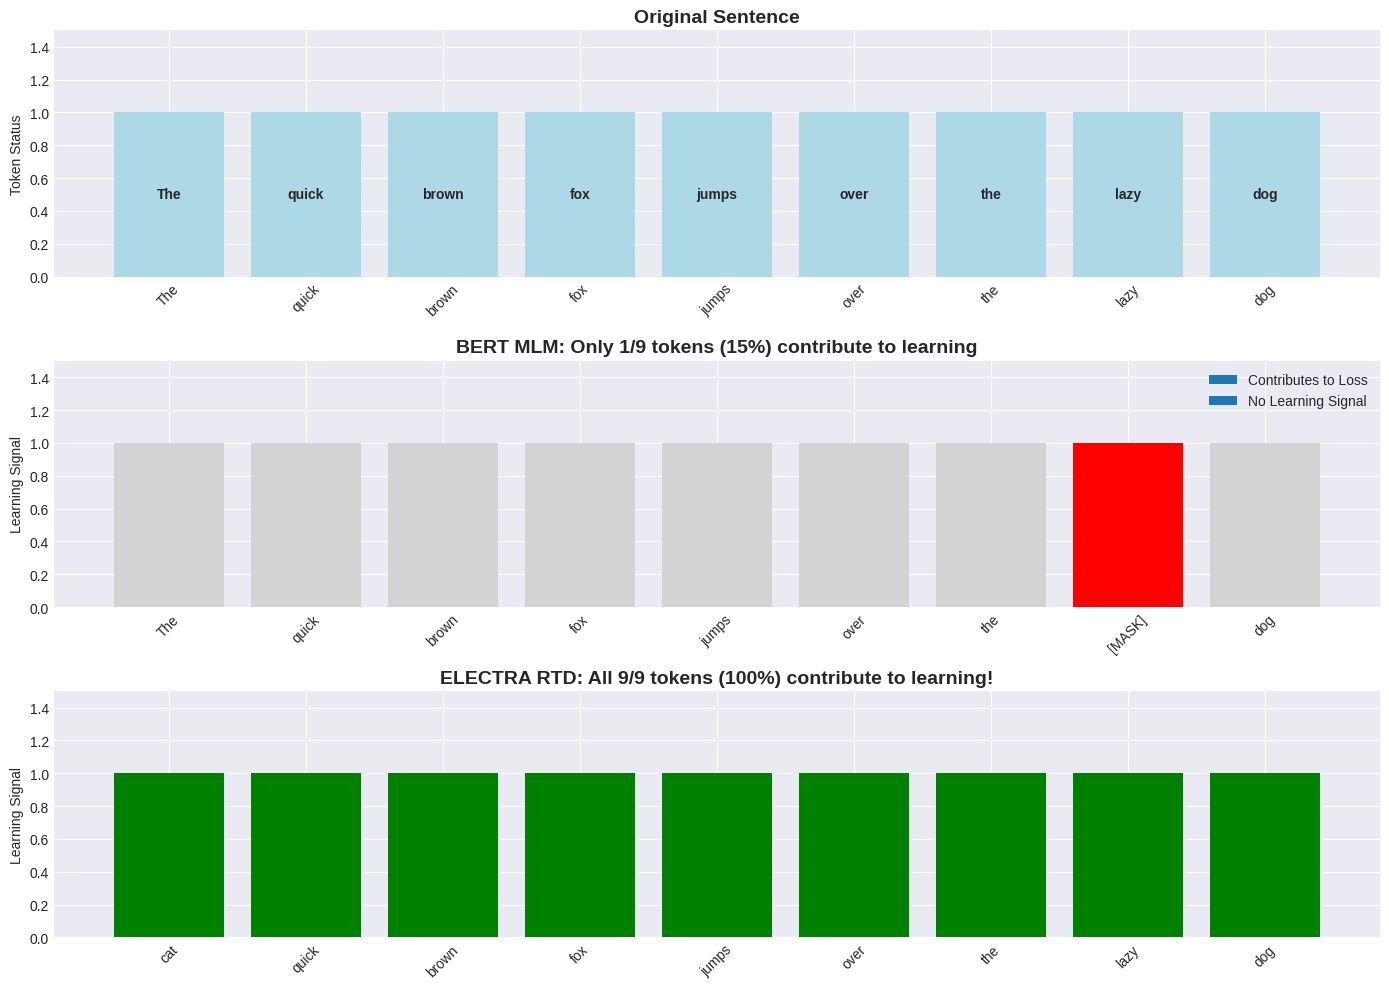

Here is the Python script that generated this plot: (Note: this script raises an exception after producing the figure.)
import numpy as np
import matplotlib.pyplot as plt
import sys
from collections import defaultdict
import random
sys.path.append('..')

np.random.seed(42)
random.seed(42)

# Set style for better visualizations
try:
    plt.style.use('seaborn-v0_8-darkgrid')
except OSError:
    try:
        plt.style.use('seaborn-darkgrid') 
    except OSError:
        plt.style.use('default')
        
print("ELECTRA: Efficiently Learning an Encoder that Classifies Token Replacements Accurately")
print("Paper: Clark et al., 2020 - Google Research & Stanford")
print("Impact: 4x more efficient than BERT, small models match large BERT performance")

def visualize_mlm_inefficiency():
    """
    Show the fundamental inefficiency of Masked Language Modeling
    """
    
    # Example sentence
    sentence = "The quick brown fox jumps over the lazy dog".split()
    n_tokens = len(sentence)
    
    # MLM: Only 15% of tokens are masked
    mask_prob = 0.15
    num_masked = int(n_tokens * mask_prob)
    
    # Randomly select tokens to mask
    masked_positions = np.random.choice(n_tokens, num_masked, replace=False)
    
    # Create visualization
    fig, axes = plt.subplots(3, 1, figsize=(14, 10))
    
    # 1. Original sentence
    colors_original = ['lightblue'] * n_tokens
    bars1 = axes[0].bar(range(n_tokens), [1] * n_tokens, color=colors_original)
    axes[0].set_title('Original Sentence', fontsize=14, fontweight='bold')
    axes[0].set_ylim(0, 1.5)
    axes[0].set_xticks(range(n_tokens))
    axes[0].set_xticklabels(sentence, rotation=45)
    axes[0].set_ylabel('Token Status')
    
    # Add text labels
    for i, word in enumerate(sentence):
        axes[0].text(i, 0.5, word, ha='center', va='center', fontweight='bold')
    
    # 2. BERT MLM - only some tokens contribute to learning
    colors_mlm = ['red' if i in masked_positions else 'lightgray' for i in range(n_tokens)]
    bars2 = axes[1].bar(range(n_tokens), [1] * n_tokens, color=colors_mlm)
    axes[1].set_title(f'BERT MLM: Only {num_masked}/{n_tokens} tokens ({mask_prob*100:.0f}%) contribute to learning', 
                     fontsize=14, fontweight='bold')
    axes[1].set_ylim(0, 1.5)
    axes[1].set_xticks(range(n_tokens))
    axes[1].set_xticklabels(['[MASK]' if i in masked_positions else word 
                           for i, word in enumerate(sentence)], rotation=45)
    axes[1].set_ylabel('Learning Signal')
    
    # Add legend
    axes[1].bar([], [], color='red', label='Contributes to Loss')
    axes[1].bar([], [], color='lightgray', label='No Learning Signal')
    axes[1].legend()
    
    # 3. ELECTRA RTD - all tokens contribute to learning
    colors_electra = ['green'] * n_tokens  # All tokens contribute
    bars3 = axes[2].bar(range(n_tokens), [1] * n_tokens, color=colors_electra)
    axes[2].set_title(f'ELECTRA RTD: All {n_tokens}/{n_tokens} tokens (100%) contribute to learning!', 
                     fontsize=14, fontweight='bold')
    axes[2].set_ylim(0, 1.5)
    axes[2].set_xticks(range(n_tokens))
    
    # Generate some replaced tokens for visualization
    replacements = sentence.copy()
    replaced_positions = np.random.choice(n_tokens, num_masked, replace=False)
    replacement_words = ['cat', 'slow', 'red'][:len(replaced_positions)]
    
    for i, pos in enumerate(replaced_positions):
        if i < len(replacement_words):
            replacements[pos] = replacement_words[i]
    
    axes[2].set_xticklabels(replacements, rotation=45)
    axes[2].set_ylabel('Learning Signal')
    
    plt.tight_layout()
    plt.show()
    
    # Calculate efficiency
    mlm_efficiency = mask_prob
    electra_efficiency = 1.0
    
    print(f"\nSAMPLE EFFICIENCY COMPARISON:")
    print(f"BERT MLM: {mlm_efficiency:.1%} of tokens provide learning signal")
    print(f"ELECTRA RTD: {electra_efficiency:.1%} of tokens provide learning signal")
    print(f"\nELECTRA is {electra_efficiency/mlm_efficiency:.1f}x more sample efficient!")
    
    return masked_positions, replaced_positions

masked_pos, replaced_pos = visualize_mlm_inefficiency()

class SimpleELECTRA:
    """
    Simplified ELECTRA implementation to demonstrate core concepts
    """
    
    def __init__(self, vocab_size=8192, hidden_size=192, generator_size=64):
        self.vocab_size = vocab_size
        self.hidden_size = hidden_size
        self.generator_size = generator_size
        
        # Initialize generator (smaller model, like BERT-Small)
        self.generator_embeddings = np.random.randn(vocab_size, generator_size) * 0.02
        self.generator_mlm_head = np.random.randn(generator_size, vocab_size) * 0.02
        
        # Initialize discriminator (larger model, like BERT-Base)
        self.discriminator_embeddings = np.random.randn(vocab_size, hidden_size) * 0.02
        self.discriminator_rtd_head = np.random.randn(hidden_size, 1) * 0.02
        
        print(f"Generator parameters: {self.generator_embeddings.size + self.generator_mlm_head.size:,}")
        print(f"Discriminator parameters: {self.discriminator_embeddings.size + self.discriminator_rtd_head.size:,}")
    
    def softmax(self, x):
        """Compute softmax"""
        exp_x = np.exp(x - np.max(x, axis=-1, keepdims=True))
        return exp_x / np.sum(exp_x, axis=-1, keepdims=True)
    
    def sigmoid(self, x):
        """Compute sigmoid"""
        return 1 / (1 + np.exp(-np.clip(x, -500, 500)))
    
    def generator_step(self, input_ids, masked_positions):
        """
        Generator: Predict masked tokens (like BERT MLM)
        """
        # Simple embedding lookup + linear layer
        embeddings = self.generator_embeddings[input_ids]  # [seq_len, generator_size]
        
        # MLM predictions
        logits = embeddings @ self.generator_mlm_head.T  # [seq_len, vocab_size]
        probs = self.softmax(logits)
        
        # Sample predictions for masked positions
        generated_tokens = input_ids.copy()
        
        for pos in masked_positions:
            # Sample from the probability distribution
            generated_token = np.random.choice(self.vocab_size, p=probs[pos])
            generated_tokens[pos] = generated_token
        
        return generated_tokens, probs, logits
    
    def discriminator_step(self, corrupted_tokens, original_tokens):
        """
        Discriminator: Detect which tokens are replaced
        """
        # Embedding lookup
        embeddings = self.discriminator_embeddings[corrupted_tokens]  # [seq_len, hidden_size]
        
        # Binary classification for each position
        logits = embeddings @ self.discriminator_rtd_head  # [seq_len, 1]
        logits = logits.squeeze(-1)  # [seq_len]
        
        # Sigmoid to get probabilities
        probs = self.sigmoid(logits)
        
        # True labels: 1 if token was replaced, 0 if original
        labels = (corrupted_tokens != original_tokens).astype(float)
        
        return probs, labels, logits
    
    def train_step(self, input_ids, mask_prob=0.15):
        """
        Complete ELECTRA training step
        """
        original_tokens = input_ids.copy()
        
        # Step 1: Create masked input for generator
        masked_input = input_ids.copy()
        mask_token_id = self.vocab_size - 1  # [MASK] token
        
        # Randomly select positions to mask
        num_mask = max(1, int(len(input_ids) * mask_prob))
        masked_positions = np.random.choice(len(input_ids), num_mask, replace=False)
        
        # Mask tokens
        for pos in masked_positions:
            masked_input[pos] = mask_token_id
        
        # Step 2: Generator predicts masked tokens
        generated_tokens, gen_probs, gen_logits = self.generator_step(masked_input, masked_positions)
        
        # Step 3: Create corrupted sequence for discriminator
        corrupted_tokens = original_tokens.copy()
        for pos in masked_positions:
            corrupted_tokens[pos] = generated_tokens[pos]
        
        # Step 4: Discriminator detects replaced tokens
        disc_probs, disc_labels, disc_logits = self.discriminator_step(corrupted_tokens, original_tokens)
        
        # Calculate losses
        # Generator loss: MLM cross-entropy on masked positions
        gen_loss = 0
        for pos in masked_positions:
            target = original_tokens[pos]
            gen_loss += -np.log(gen_probs[pos, target] + 1e-10)
        gen_loss /= len(masked_positions)
        
        # Discriminator loss: Binary cross-entropy on all positions
        disc_loss = 0
        for i in range(len(disc_labels)):
            p = disc_probs[i]
            label = disc_labels[i]
            disc_loss += -(label * np.log(p + 1e-10) + (1-label) * np.log(1-p + 1e-10))
        disc_loss /= len(disc_labels)
        
        return {
            'generator_loss': gen_loss,
            'discriminator_loss': disc_loss,
            'original_tokens': original_tokens,
            'corrupted_tokens': corrupted_tokens,
            'discriminator_predictions': disc_probs,
            'discriminator_labels': disc_labels,
            'masked_positions': masked_positions
        }

# Demonstrate ELECTRA
electra = SimpleELECTRA()

# Example input
vocab = ['the', 'quick', 'brown', 'fox', 'jumps', 'over', 'lazy', 'dog', '[MASK]', '[PAD]']
sentence_ids = np.array([0, 1, 2, 3, 4, 5, 6, 7])  # "the quick brown fox jumps over lazy dog"

print("\nELECTRA TRAINING DEMONSTRATION:")
print(f"Input: {[vocab[i] for i in sentence_ids]}")

# Run training step
result = electra.train_step(sentence_ids)

print(f"\nMasked positions: {result['masked_positions']}")
print(f"Original: {[vocab[i] for i in result['original_tokens']]}")
print(f"Corrupted: {[vocab[i % len(vocab)] for i in result['corrupted_tokens']]}")
print(f"\nGenerator loss: {result['generator_loss']:.4f}")
print(f"Discriminator loss: {result['discriminator_loss']:.4f}")

# Show discriminator predictions
print("\nDiscriminator predictions (probability token is replaced):")
for i, (orig, corr, pred, label) in enumerate(zip(
    result['original_tokens'], 
    result['corrupted_tokens'],
    result['discriminator_predictions'],
    result['discriminator_labels']
)):
    status = "REPLACED" if label == 1 else "ORIGINAL"
    print(f"Position {i}: {vocab[orig % len(vocab)]} -> {vocab[corr % len(vocab)]}: {pred:.3f} ({status})")

def analyze_sample_efficiency():
    """
    Analyze why ELECTRA is more sample efficient than BERT
    """
    
    # Parameters
    sequence_length = 128
    mask_probability = 0.15
    num_examples = 1000
    
    # Calculate learning signals per example
    bert_signals_per_example = sequence_length * mask_probability
    electra_signals_per_example = sequence_length  # All tokens
    
    # Total learning signals
    bert_total_signals = bert_signals_per_example * num_examples
    electra_total_signals = electra_signals_per_example * num_examples
    
    print("SAMPLE EFFICIENCY ANALYSIS:")
    print(f"\nSequence length: {sequence_length} tokens")
    print(f"Number of examples: {num_examples:,}")
    print(f"\nBERT MLM:")
    print(f"  Mask probability: {mask_probability:.1%}")
    print(f"  Learning signals per example: {bert_signals_per_example:.1f}")
    print(f"  Total learning signals: {bert_total_signals:,.0f}")
    
    print(f"\nELECTRA RTD:")
    print(f"  All tokens contribute: 100%")
    print(f"  Learning signals per example: {electra_signals_per_example:.1f}")
    print(f"  Total learning signals: {electra_total_signals:,.0f}")
    
    efficiency_ratio = electra_total_signals / bert_total_signals
    print(f"\nEfficiency ratio: {efficiency_ratio:.1f}x")
    
    # Simulate learning curves
    steps = np.linspace(0, num_examples, 100)
    
    # BERT learning curve (slower due to fewer signals)
    bert_performance = 1 - np.exp(-steps * bert_signals_per_example / 10000)
    
    # ELECTRA learning curve (faster due to more signals)
    electra_performance = 1 - np.exp(-steps * electra_signals_per_example / 10000)
    
    # Visualization
    fig, axes = plt.subplots(1, 2, figsize=(15, 6))
    
    # Sample efficiency comparison
    methods = ['BERT MLM', 'ELECTRA RTD']
    signals = [bert_signals_per_example, electra_signals_per_example]
    colors = ['lightcoral', 'lightblue']
    
    bars = axes[0].bar(methods, signals, color=colors, alpha=0.8)
    axes[0].set_ylabel('Learning Signals per Example')
    axes[0].set_title('Sample Efficiency Comparison')
    axes[0].grid(True, alpha=0.3)
    
    # Add value labels on bars
    for bar, value in zip(bars, signals):
        height = bar.get_height()
        axes[0].text(bar.get_x() + bar.get_width()/2., height + 2,
                    f'{value:.1f}', ha='center', va='bottom', fontweight='bold')
    
    # Learning curves
    axes[1].plot(steps, bert_performance, 'r-', linewidth=3, label='BERT MLM', alpha=0.8)
    axes[1].plot(steps, electra_performance, 'b-', linewidth=3, label='ELECTRA RTD', alpha=0.8)
    axes[1].set_xlabel('Training Examples')
    axes[1].set_ylabel('Performance')
    axes[1].set_title('Simulated Learning Curves')
    axes[1].legend()
    axes[1].grid(True, alpha=0.3)
    
    # Add annotations
    axes[1].annotate('ELECTRA reaches high\nperformance faster', 
                    xy=(300, 0.8), xytext=(500, 0.6),
                    arrowprops=dict(arrowstyle='->', color='blue', lw=2),
                    fontsize=12, color='blue', fontweight='bold')
    
    plt.tight_layout()
    plt.show()
    
    return efficiency_ratio

efficiency_gain = analyze_sample_efficiency()

# Additional analysis
print("\n" + "="*60)
print("WHY THIS MATTERS:")
print(f"\n1. Training Speed: ELECTRA needs {1/efficiency_gain:.1f}x less data")
print(f"2. Compute Cost: {efficiency_gain:.1f}x reduction in training time")
print(f"3. Model Size: Small ELECTRA can match large BERT")
print(f"4. Accessibility: Enables BERT-quality on modest hardware")
print(f"\n5. Mathematical Intuition:")
print(f"   - BERT: Loss only on {15}% of tokens")
print(f"   - ELECTRA: Loss on {100}% of tokens")
print(f"   - Result: {100/15:.1f}x more learning signal per example")

def demonstrate_rtd_task():
    """
    Demonstrate the Replaced Token Detection task in detail
    """
    
    # Example sentences with different types of replacements
    examples = [
        {
            'original': 'The quick brown fox jumps over the lazy dog'.split(),
            'corrupted': 'The fast brown fox jumps over the lazy dog'.split(),
            'explanation': 'Semantic replacement: quick → fast'
        },
        {
            'original': 'Machine learning algorithms require large datasets'.split(),
            'corrupted': 'Machine learning algorithms require purple datasets'.split(),
            'explanation': 'Nonsensical replacement: large → purple'
        },
        {
            'original': 'The cat sat on the comfortable mat'.split(),
            'corrupted': 'The cat sat on the comfortable cat'.split(),
            'explanation': 'Repetition replacement: mat → cat'
        }
    ]
    
    print("REPLACED TOKEN DETECTION (RTD) EXAMPLES:")
    print("="*70)
    
    fig, axes = plt.subplots(len(examples), 1, figsize=(14, 4*len(examples)))
    if len(examples) == 1:
        axes = [axes]
    
    for ex_idx, example in enumerate(examples):
        original = example['original']
        corrupted = example['corrupted']
        explanation = example['explanation']
        
        print(f"\nExample {ex_idx + 1}: {explanation}")
        print(f"Original:  {' '.join(original)}")
        print(f"Corrupted: {' '.join(corrupted)}")
        
        # Find differences
        labels = []
        for i, (orig, corr) in enumerate(zip(original, corrupted)):
            if orig != corr:
                labels.append(1)  # Replaced
                print(f"Position {i}: '{orig}' → '{corr}' [REPLACED]")
            else:
                labels.append(0)  # Original
        
        # Visualize
        colors = ['red' if label == 1 else 'lightblue' for label in labels]
        bars = axes[ex_idx].bar(range(len(corrupted)), [1] * len(corrupted), color=colors)
        axes[ex_idx].set_title(f'Example {ex_idx + 1}: {explanation}', fontweight='bold')
        axes[ex_idx].set_ylim(0, 1.5)
        axes[ex_idx].set_xticks(range(len(corrupted)))
        axes[ex_idx].set_xticklabels(corrupted, rotation=45)
        axes[ex_idx].set_ylabel('Token Status')
        
        # Add token labels on bars
        for i, (word, label) in enumerate(zip(corrupted, labels)):
            axes[ex_idx].text(i, 0.5, word, ha='center', va='center', 
                             fontweight='bold', color='white' if label == 1 else 'black')
        
        # Add legend for first plot
        if ex_idx == 0:
            axes[ex_idx].bar([], [], color='red', label='Replaced Token')
            axes[ex_idx].bar([], [], color='lightblue', label='Original Token')
            axes[ex_idx].legend()
    
    plt.tight_layout()
    plt.show()
    
    # RTD Task Analysis
    print("\n" + "="*70)
    print("RTD TASK CHARACTERISTICS:")
    print("\n1. Binary Classification: Each token is either ORIGINAL or REPLACED")
    print("2. Contextual Understanding: Model must use context to detect anomalies")
    print("3. All Positions Matter: Every token contributes to the loss")
    print("4. Generator Quality: Better generator makes task harder (good!)")
    
    print("\nWHY RTD WORKS BETTER THAN MLM:")
    print("✓ Dense learning signal (100% vs 15%)")
    print("✓ Contextual reasoning required")
    print("✓ Adversarial training effect")
    print("✓ Encourages better representation learning")
    
demonstrate_rtd_task()

def simulate_training_dynamics(num_steps=1000):
    """
    Simulate the interaction between generator and discriminator
    """
    
    # Initialize training history
    history = {
        'generator_loss': [],
        'discriminator_loss': [],
        'generator_quality': [],
        'discriminator_accuracy': [],
        'steps': []
    }
    
    # Initial states
    gen_quality = 0.1  # How good generator is at fooling discriminator
    disc_accuracy = 0.5  # Random at first
    
    for step in range(num_steps):
        # Generator improvement (learns to generate better replacements)
        gen_improvement = 0.001 * (1 - gen_quality)  # Diminishing returns
        gen_quality += gen_improvement
        
        # Discriminator improvement (learns to detect better)
        disc_improvement = 0.002 * (1 - disc_accuracy) * (1 + gen_quality)  # Harder task as gen improves
        disc_accuracy += disc_improvement
        
        # Add some noise
        gen_quality += np.random.normal(0, 0.01)
        disc_accuracy += np.random.normal(0, 0.01)
        
        # Clamp values
        gen_quality = np.clip(gen_quality, 0, 1)
        disc_accuracy = np.clip(disc_accuracy, 0.5, 1)
        
        # Compute losses (simplified)
        gen_loss = -np.log(gen_quality + 0.1)  # Lower when quality is higher
        disc_loss = -(disc_accuracy * np.log(disc_accuracy) + 
                     (1-disc_accuracy) * np.log(1-disc_accuracy + 0.1))  # Cross-entropy style
        
        # Store history
        history['generator_loss'].append(gen_loss)
        history['discriminator_loss'].append(disc_loss)
        history['generator_quality'].append(gen_quality)
        history['discriminator_accuracy'].append(disc_accuracy)
        history['steps'].append(step)
    
    return history

def plot_training_dynamics(history):
    """
    Plot the training dynamics between generator and discriminator
    """
    fig, axes = plt.subplots(2, 2, figsize=(15, 10))
    
    # Generator and Discriminator Losses
    axes[0, 0].plot(history['steps'], history['generator_loss'], 'r-', 
                   linewidth=2, label='Generator Loss', alpha=0.8)
    axes[0, 0].plot(history['steps'], history['discriminator_loss'], 'b-', 
                   linewidth=2, label='Discriminator Loss', alpha=0.8)
    axes[0, 0].set_xlabel('Training Step')
    axes[0, 0].set_ylabel('Loss')
    axes[0, 0].set_title('Generator vs Discriminator Loss')
    axes[0, 0].legend()
    axes[0, 0].grid(True, alpha=0.3)
    
    # Generator Quality
    axes[0, 1].plot(history['steps'], history['generator_quality'], 'g-', 
                   linewidth=2, alpha=0.8)
    axes[0, 1].set_xlabel('Training Step')
    axes[0, 1].set_ylabel('Quality (0-1)')
    axes[0, 1].set_title('Generator Quality Over Time')
    axes[0, 1].grid(True, alpha=0.3)
    
    # Discriminator Accuracy
    axes[1, 0].plot(history['steps'], history['discriminator_accuracy'], 'm-', 
                   linewidth=2, alpha=0.8)
    axes[1, 0].axhline(y=0.5, color='red', linestyle='--', alpha=0.5, label='Random chance')
    axes[1, 0].set_xlabel('Training Step')
    axes[1, 0].set_ylabel('Accuracy')
    axes[1, 0].set_title('Discriminator Accuracy Over Time')
    axes[1, 0].legend()
    axes[1, 0].grid(True, alpha=0.3)
    
    # Training phases
    phases = {
        'Early (0-200)': 'Generator weak, Discriminator easy task',
        'Middle (200-600)': 'Generator improves, Discriminator adapts', 
        'Late (600-1000)': 'Both models mature, Adversarial balance'
    }
    
    phase_text = "Training Phases:\n\n"
    for phase, description in phases.items():
        phase_text += f"{phase}:\n{description}\n\n"
    
    axes[1, 1].text(0.05, 0.95, phase_text, transform=axes[1, 1].transAxes,
                   fontsize=11, verticalalignment='top', 
                   bbox=dict(boxstyle='round', facecolor='lightblue', alpha=0.8))
    axes[1, 1].set_title('Training Phase Analysis')
    axes[1, 1].axis('off')
    
    plt.tight_layout()
    plt.show()

# Run simulation
print("ELECTRA TRAINING DYNAMICS SIMULATION:")
history = simulate_training_dynamics()
plot_training_dynamics(history)

# Analysis
print(f"\nTRAINING ANALYSIS:")
print(f"Initial generator quality: {history['generator_quality'][0]:.3f}")
print(f"Final generator quality: {history['generator_quality'][-1]:.3f}")
print(f"Initial discriminator accuracy: {history['discriminator_accuracy'][0]:.3f}")
print(f"Final discriminator accuracy: {history['discriminator_accuracy'][-1]:.3f}")

print(f"\nKEY INSIGHTS:")
print(f"1. Generator improves over time → better replacements")
print(f"2. Discriminator task gets harder → learns better representations")
print(f"3. Adversarial training → both models push each other")
print(f"4. Final discriminator is our pre-trained model for downstream tasks")

def analyze_electra_results():
    """
    Analyze ELECTRA's performance compared to BERT variants
    """
    
    # Model configurations (parameters in millions)
    models = {
        'ELECTRA-Small': {'params': 14, 'glue': 79.9, 'training_cost': 1},
        'BERT-Base': {'params': 110, 'glue': 79.6, 'training_cost': 4},
        'ELECTRA-Base': {'params': 110, 'glue': 85.2, 'training_cost': 4},
        'RoBERTa-Base': {'params': 125, 'glue': 84.3, 'training_cost': 16},
        'ELECTRA-Large': {'params': 335, 'glue': 88.8, 'training_cost': 25}
    }
    
    # Extract data for plotting
    model_names = list(models.keys())
    params = [models[m]['params'] for m in model_names]
    glue_scores = [models[m]['glue'] for m in model_names]
    costs = [models[m]['training_cost'] for m in model_names]
    
    print("ELECTRA PERFORMANCE ANALYSIS:")
    print("=" * 60)
    print(f"{'Model':<15} {'Params (M)':<12} {'GLUE Score':<12} {'Training Cost':<15}")
    print("-" * 60)
    
    for name in model_names:
        model = models[name]
        print(f"{name:<15} {model['params']:<12} {model['glue']:<12} {model['training_cost']:<15}x")
    
    # Create comprehensive visualization
    fig, axes = plt.subplots(2, 2, figsize=(16, 12))
    
    # 1. Performance vs Model Size
    colors = ['red' if 'ELECTRA' in name else 'blue' for name in model_names]
    scatter = axes[0, 0].scatter(params, glue_scores, c=colors, s=100, alpha=0.7)
    
    # Add labels
    for i, name in enumerate(model_names):
        axes[0, 0].annotate(name, (params[i], glue_scores[i]), 
                           xytext=(5, 5), textcoords='offset points', fontsize=9)
    
    axes[0, 0].set_xlabel('Parameters (Millions)')
    axes[0, 0].set_ylabel('GLUE Score')
    axes[0, 0].set_title('Performance vs Model Size')
    axes[0, 0].grid(True, alpha=0.3)
    
    # Highlight key comparison
    axes[0, 0].plot([14, 110], [79.9, 79.6], 'g--', linewidth=2, alpha=0.7)
    axes[0, 0].annotate('ELECTRA-Small matches BERT-Base!', 
                       xy=(62, 79.75), xytext=(150, 77),
                       arrowprops=dict(arrowstyle='->', color='green', lw=2),
                       fontsize=12, color='green', fontweight='bold')
    
    # 2. Efficiency Analysis (Performance per Parameter)
    efficiency = [score/param for score, param in zip(glue_scores, params)]
    bars = axes[0, 1].bar(range(len(model_names)), efficiency, color=colors, alpha=0.7)
    axes[0, 1].set_xlabel('Models')
    axes[0, 1].set_ylabel('GLUE Score per Million Parameters')
    axes[0, 1].set_title('Parameter Efficiency')
    axes[0, 1].set_xticks(range(len(model_names)))
    axes[0, 1].set_xticklabels(model_names, rotation=45)
    axes[0, 1].grid(True, alpha=0.3)
    
    # Add value labels
    for bar, eff in zip(bars, efficiency):
        height = bar.get_height()
        axes[0, 1].text(bar.get_x() + bar.get_width()/2., height + 0.02,
                       f'{eff:.2f}', ha='center', va='bottom', fontweight='bold')
    
    # 3. Training Cost vs Performance
    axes[1, 0].scatter(costs, glue_scores, c=colors, s=100, alpha=0.7)
    
    for i, name in enumerate(model_names):
        axes[1, 0].annotate(name, (costs[i], glue_scores[i]), 
                           xytext=(5, 5), textcoords='offset points', fontsize=9)
    
    axes[1, 0].set_xlabel('Training Cost (Relative)')
    axes[1, 0].set_ylabel('GLUE Score')
    axes[1, 0].set_title('Performance vs Training Cost')
    axes[1, 0].grid(True, alpha=0.3)
    
    # 4. Key Insights Summary
    insights_text = """
KEY ELECTRA ADVANTAGES:

🎯 Efficiency Breakthrough:
   • ELECTRA-Small (14M) = BERT-Base (110M)
   • 8x fewer parameters, same performance

🚀 Training Speed:
   • 4x faster training than RoBERTa
   • Better sample efficiency

📈 Scaling Benefits:
   • Small models benefit most
   • Excellent for resource constraints

🏆 SOTA Results:
   • ELECTRA-Large: 88.8 GLUE
   • Best published at time of release
    """
    
    axes[1, 1].text(0.05, 0.95, insights_text, transform=axes[1, 1].transAxes,
                   fontsize=11, verticalalignment='top',
                   bbox=dict(boxstyle='round', facecolor='lightgreen', alpha=0.8))
    axes[1, 1].set_title('Key Insights')
    axes[1, 1].axis('off')
    
    plt.tight_layout()
    plt.show()
    
    # Calculate key metrics
    electra_small_efficiency = models['ELECTRA-Small']['glue'] / models['ELECTRA-Small']['params']
    bert_base_efficiency = models['BERT-Base']['glue'] / models['BERT-Base']['params']
    
    print(f"\nEFFICIENCY COMPARISON:")
    print(f"ELECTRA-Small efficiency: {electra_small_efficiency:.3f} GLUE/M params")
    print(f"BERT-Base efficiency: {bert_base_efficiency:.3f} GLUE/M params")
    print(f"ELECTRA is {electra_small_efficiency/bert_base_efficiency:.1f}x more parameter efficient!")
    
    return models

models_data = analyze_electra_results()

print("\n" + "="*70)
print("REVOLUTIONARY IMPACT OF ELECTRA:")
print("\n1. DEMOCRATIZATION OF NLP:")
print("   - Small models can achieve strong performance")
print("   - Enables research with limited compute")
print("   - Makes NLP accessible to smaller organizations")

print("\n2. PARADIGM SHIFT:")
print("   - From generative (MLM) to discriminative (RTD) pre-training")
print("   - Showed that task design matters more than model size")
print("   - Inspired new pre-training objectives")

print("\n3. PRACTICAL DEPLOYMENT:")
print("   - Mobile applications can run BERT-quality models")
print("   - Real-time inference becomes feasible")
print("   - Reduced cloud computing costs")

# Space for your experiments
# Try implementing the exercises above!